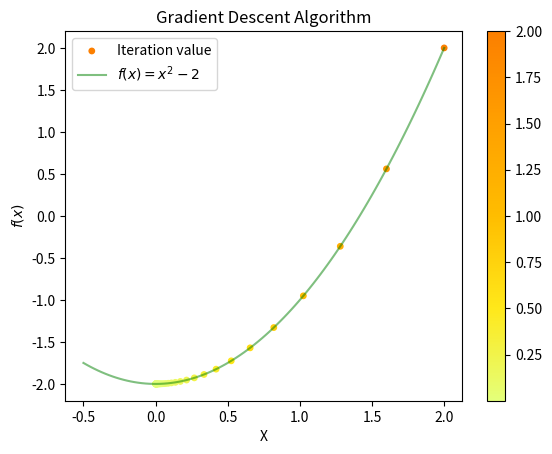

The matplotlib source for this figure:
# Implement gradient descent method to find the root of x^2-2=0
# we want to find the root of f(x) = x^2-2

import time
import matplotlib.pyplot as plt
import numpy as np

def func(x):
    return x**2-2

def ddx(x):
    return 2*x

## Initiate a guess x0
x0 = 2

## Set iteration factor alpha
alpha = 0.1

## When change in f is less than this then stop the iteration
err = 0.001

## Start the time
dt = time.time()

## Initialize x to x0
x = x0

## Define residual function and iterate values
res = ddx(x)
ansx = np.array([x])
ansy = np.array([func(x)])

## Number of iterations
i = 0

## loop till change in residual function < error value
while res>err:
    #### Update iteration number
    i += 1

    #### update the input of function by going opposite to steepest gradient
    x = x - alpha*(ddx(x)) # x(k+1) = x(k) - alpha*f'(x)

    #### Update value of residual function
    res = ddx(x)

    #### plot current location of our point
    #plt.scatter(x,func(x),s=15)
    ansx = np.append(ansx,x)
    ansy = np.append(ansy,func(x))
    
## End the timer
dt = time.time() - dt

## Output
#### Print value of x for which f(x) is minimum
print(f'x at which f(x) is minimum is {x}')

#### Print the slope i.e. residual when iterations stops
print(f'Slope at which iteration stops is {res}')

#### Print number of iterations required
print(f'Number of iterations happened are {i}')

#### Time required for the function to run
print(f'Time required to complete the iterations is {dt}')

#### Plot the iteration values
plt.scatter(ansx,ansy,s=15,c = ansx,cmap='Wistia',label = 'Iteration value')
plt.colorbar()

#### Plot f(x) = x**2-2
x = np.linspace(-0.5,2,100)
y = func(x)
plt.plot(x,y, color = 'green', alpha = 0.5, label = '$f(x)=x^2-2$')
plt.legend()
plt.xlabel('X')
plt.ylabel('$f(x)$')
plt.title('Gradient Descent Algorithm')

#### Show the plot
plt.show()
